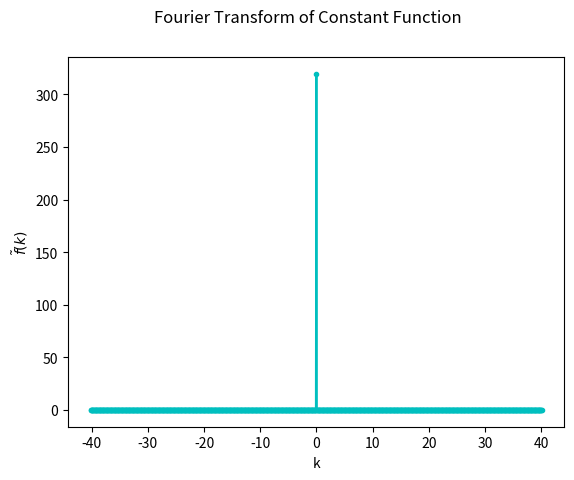

Recreate this plot in Python.
import numpy as np
import matplotlib.pyplot as plt
import cmath

def f(x):
	return 10;


x_min=-40
x_max=40

n=2**10
x_vals=np.linspace(x_min,x_max,n)
delta=x_vals[1]-x_vals[0]
y_vals=np.array([f(x) for x in x_vals])

y_dft=np.fft.fft(y_vals,norm="ortho")
n=len(y_dft)
k_vals=np.fft.fftshift(2*np.pi*np.fft.fftfreq(n,delta))
y_dft=np.fft.fftshift(y_dft)
yt_vals=np.array([delta*np.sqrt(n/(2*np.pi))*cmath.exp(-1j*x_min*kq)*y_dft[i] for i,kq in enumerate(k_vals)])



plt.plot(k_vals,np.abs(yt_vals),".-c")
plt.xlabel("k")
plt.ylabel(r"$\tilde{f}(k)$")

plt.suptitle("Fourier Transform of Constant Function")

#plt.show()
plt.savefig("fig")

